Labelled photos from "yolo-dataset", an image-classification folder in thanhnhat23/trashnet. The possible labels are: battery, biological waste, cardboard, glass, metal, paper, plastic, trash.

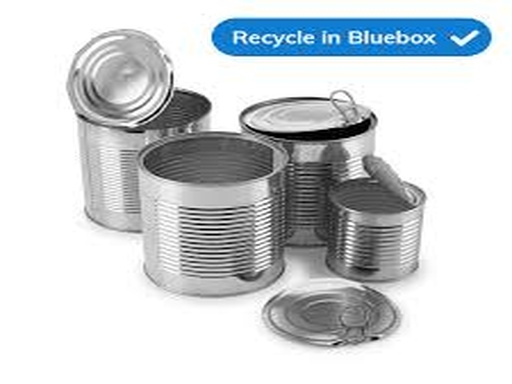
Label: metal

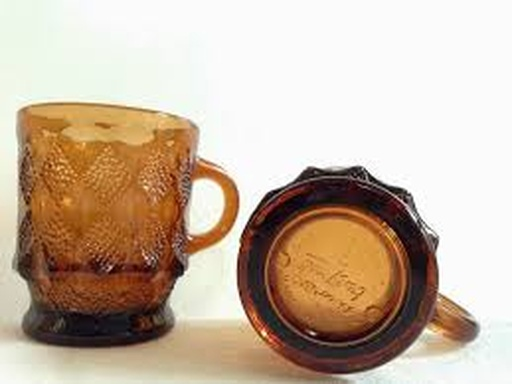
Label: glass

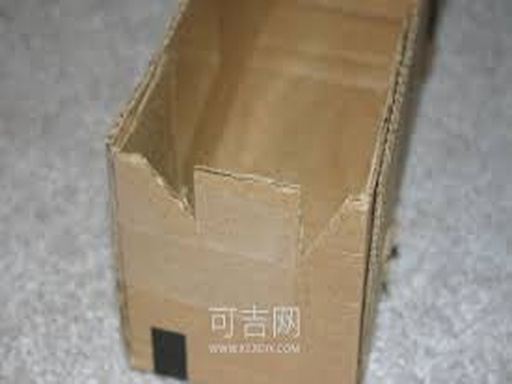
Label: cardboard

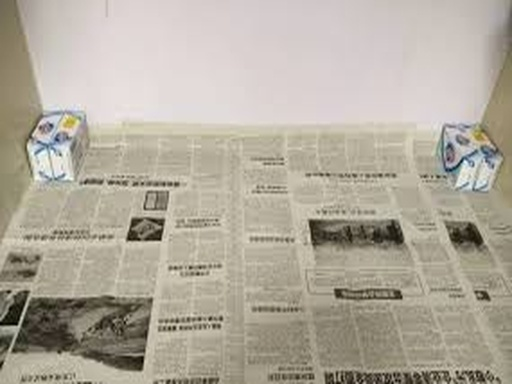
Label: paper

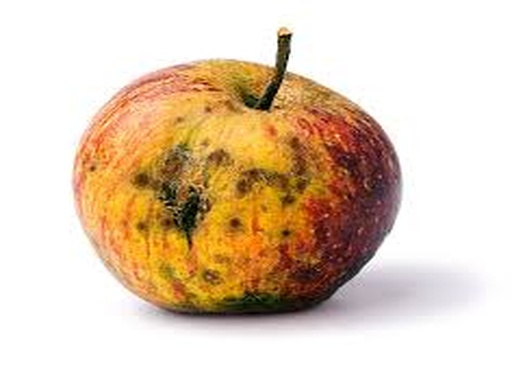
Label: biological waste

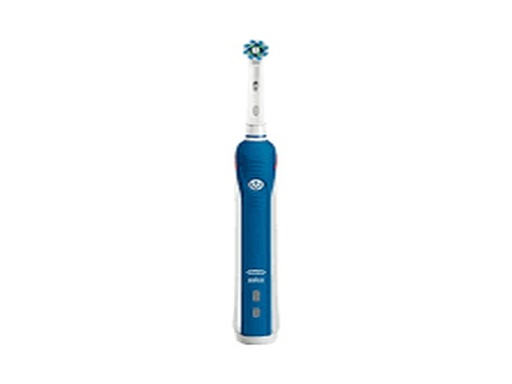
Label: trash
